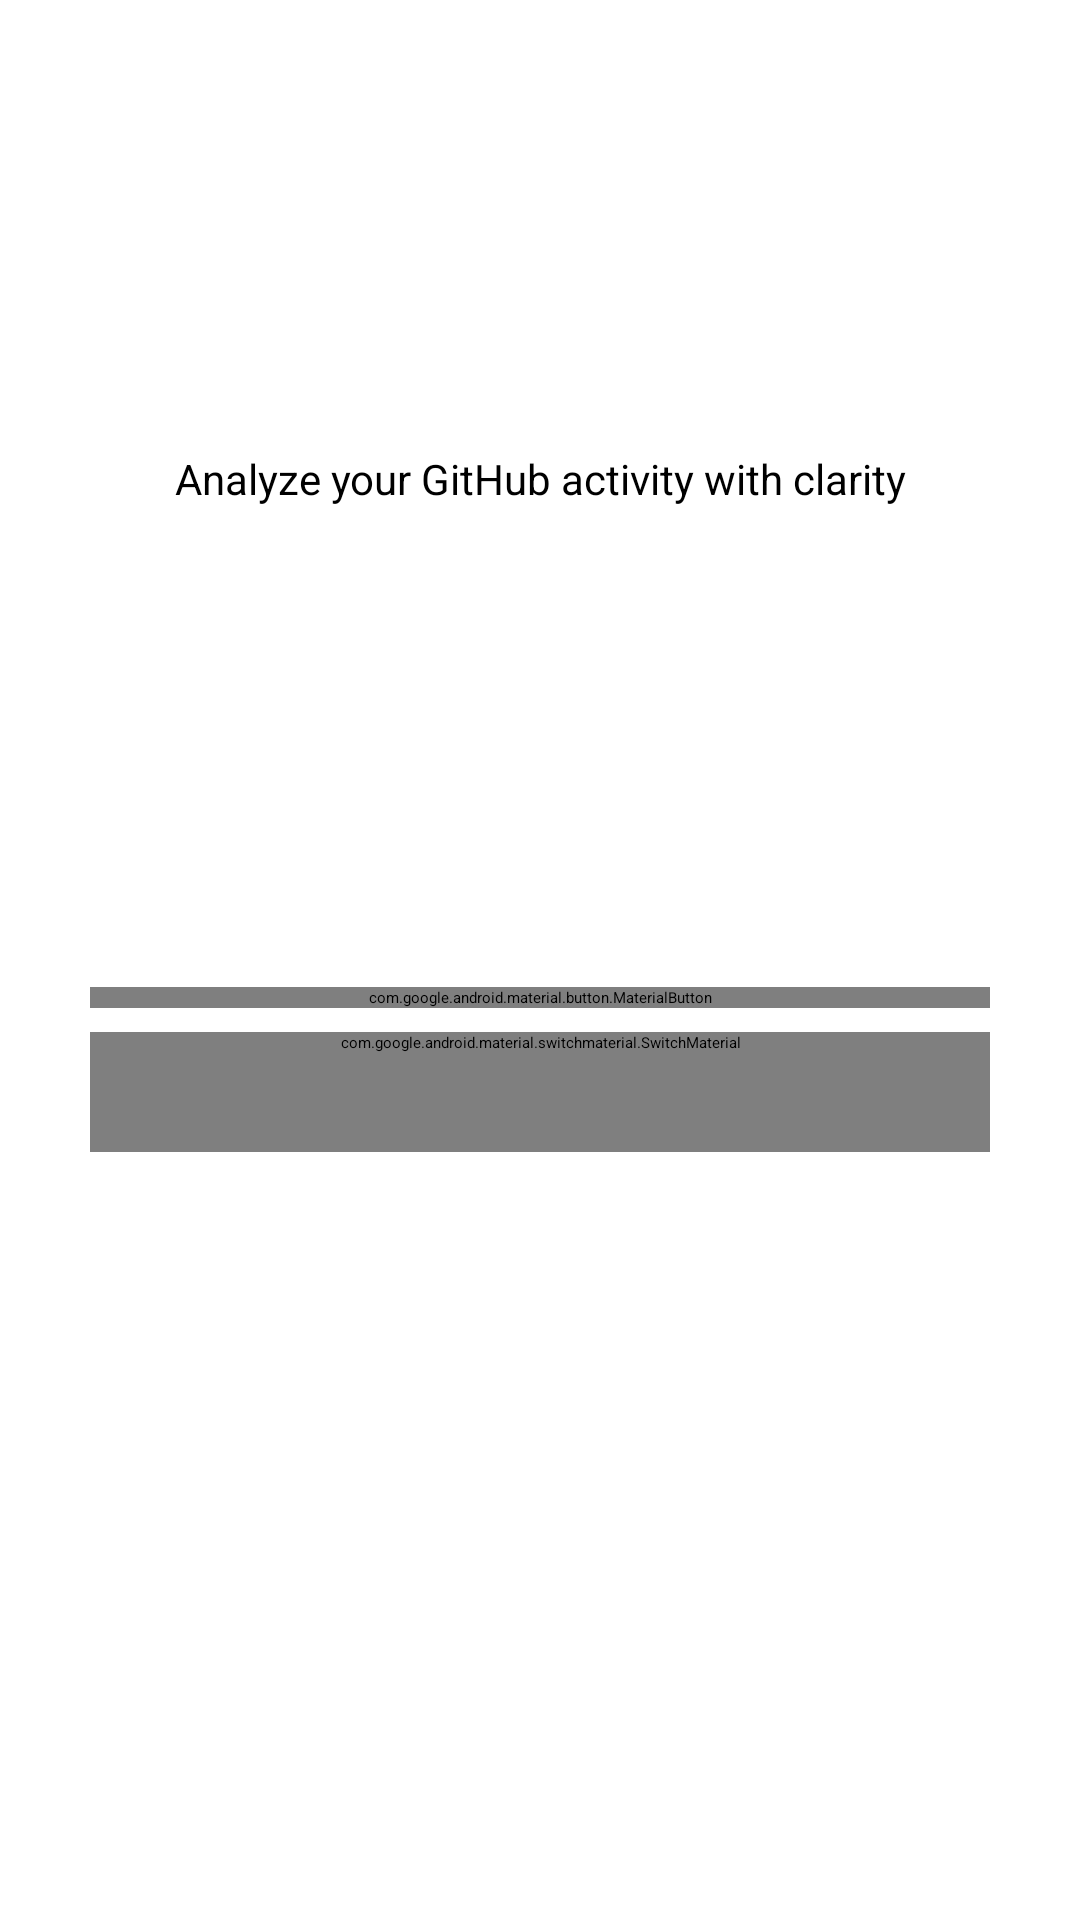

Layout XML and referenced resources for this Android screen:
<!-- AndroidManifest.xml: application theme Theme.App.Starting -->
<!-- res/layout/fragment_login.xml -->
<?xml version="1.0" encoding="utf-8"?>
<androidx.constraintlayout.widget.ConstraintLayout xmlns:android="http://schemas.android.com/apk/res/android"
    xmlns:app="http://schemas.android.com/apk/res-auto"
    xmlns:tools="http://schemas.android.com/tools"
    android:id="@+id/constraintLayout"
    android:layout_width="match_parent"
    android:layout_height="match_parent">

±    <TextView
        android:id="@+id/appName"
        android:layout_width="0dp"
        android:layout_height="wrap_content"
        android:layout_marginStart="30dp"
        android:layout_marginEnd="30dp"
        tools:text="GitStat"
        android:textAlignment="center"
        android:textColor="@color/black"
        android:textSize="30sp"
        android:textStyle="bold"
        app:layout_constraintTop_toTopOf="parent"
        app:layout_constraintBottom_toTopOf="@id/description"
        app:layout_constraintStart_toStartOf="parent"
        app:layout_constraintEnd_toEndOf="parent"
        app:layout_constraintVertical_bias="0.3"
        app:layout_constraintVertical_chainStyle="packed" />

    <TextView
        android:id="@+id/description"
        android:layout_width="0dp"
        android:layout_height="wrap_content"
        android:layout_marginStart="30dp"
        android:layout_marginEnd="30dp"
        android:text="@string/login_label"
        android:textAlignment="center"
        android:textColor="@color/black"
        android:textSize="14sp"
        android:textStyle="normal"
        app:layout_constraintTop_toBottomOf="@id/appName"
        app:layout_constraintBottom_toTopOf="@id/imageView"
        app:layout_constraintStart_toStartOf="parent"
        app:layout_constraintEnd_toEndOf="parent" />

    <ImageView
        android:id="@+id/imageView"
        android:layout_width="wrap_content"
        android:layout_height="150dp"
        android:padding="20dp"
        android:elevation="10dp"
        app:srcCompat="@drawable/ic_app"
        app:layout_constraintTop_toBottomOf="@id/description"
        app:layout_constraintBottom_toTopOf="@id/signInBtn"
        app:layout_constraintStart_toStartOf="parent"
        app:layout_constraintEnd_toEndOf="parent" />

    <com.google.android.material.button.MaterialButton
        android:id="@+id/signInBtn"
        android:layout_width="0dp"
        android:layout_height="wrap_content"
        android:layout_marginStart="30dp"
        android:layout_marginEnd="30dp"
        android:layout_marginTop="10dp"
        android:text="@string/sign_in"
        app:iconSize="20dp"
        app:iconPadding="16dp"
        app:iconGravity="textStart"
        app:icon="@drawable/ic_github_logo"
        app:layout_constraintTop_toBottomOf="@id/imageView"
        app:layout_constraintBottom_toTopOf="@id/scopesSwitch"
        app:layout_constraintStart_toStartOf="parent"
        app:layout_constraintEnd_toEndOf="parent" />

    <com.google.android.material.switchmaterial.SwitchMaterial
        style="@style/SwitchMenuItem"
        android:id="@+id/scopesSwitch"
        android:text="@string/private_repos_access"
        android:paddingStart="12dp"
        android:paddingEnd="12dp"
        android:textSize="16sp"
        android:textColor="@color/gray_500"
        android:minHeight="40dp"
        android:checked="false"
        android:background="@drawable/background_privacy_switch"
        android:layout_width="0dp"
        android:layout_height="wrap_content"
        android:layout_marginStart="30dp"
        android:layout_marginEnd="30dp"
        android:layout_marginTop="8dp"
        app:layout_constraintTop_toBottomOf="@id/signInBtn"
        app:layout_constraintBottom_toBottomOf="parent"
        app:layout_constraintStart_toStartOf="parent"
        app:layout_constraintEnd_toEndOf="parent" />

    <TextView
        android:layout_gravity="center_horizontal"
        android:textAlignment="center"
        android:textSize="16sp"
        android:layout_marginBottom="16dp"
        android:id="@+id/privacyPolicyView"
        android:layout_marginTop="8dp"
        android:layout_width="0dp"
        android:layout_height="wrap_content"
        app:layout_constraintStart_toStartOf="parent"
        app:layout_constraintEnd_toEndOf="parent"
        android:layout_marginStart="30dp"
        android:layout_marginEnd="30dp"
        app:layout_constraintBottom_toBottomOf="parent"
        android:textColor="@color/gray_300"
        tools:text="@string/privacy_policy_text"/>

    
    <FrameLayout
        android:id="@+id/loginProgressView"
        android:visibility="gone"
        android:layout_width="0dp"
        android:layout_height="0dp"
        android:background="#70FFFFFF"
        app:layout_constraintTop_toTopOf="parent"
        app:layout_constraintStart_toStartOf="parent"
        app:layout_constraintEnd_toEndOf="parent"
        app:layout_constraintBottom_toBottomOf="parent">

        <ProgressBar
            android:id="@+id/progressBar"
            android:layout_gravity="center"
            android:layout_width="50dp"
            android:layout_height="50dp"
            android:padding="5dp"
            android:indeterminateTint="@color/gray_400"/>

    </FrameLayout>

</androidx.constraintlayout.widget.ConstraintLayout>
<!-- resources referenced by this layout -->
<resources>
  <color name="black">#FF000000</color>
  <color name="gray_300">#595959</color>
  <color name="gray_400">#444444</color>
  <color name="gray_500">#343434</color>
  <!-- drawable background_privacy_switch (drawable) -->
  <?xml version="1.0" encoding="utf-8"?>
  <shape xmlns:android="http://schemas.android.com/apk/res/android">
      <solid android:color="@color/gray_50"/>
      <corners android:radius="@dimen/privacy_switch_corners"/>
  </shape>
  <!-- drawable ic_app: png bitmap (drawable, 23872 bytes) -->
  <string name="login_label">Analyze your GitHub activity with clarity</string>
  <string name="privacy_policy_text">Check how do we manage your data in the Privacy Policy.</string>
  <string name="private_repos_access">Private repos access</string>
  <string name="sign_in">Sign in with GitHub</string>
  <style name="SwitchMenuItem">
          <item name="switchPadding">16dp</item>
          <item name="android:textSize">18sp</item>
          <item name="android:textColor">@color/gray_500</item>
      </style>
  <style name="Theme.App.Starting" parent="Theme.SplashScreen">
          
          <item name="windowSplashScreenBackground">@color/primaryBackground</item>
          <item name="windowSplashScreenAnimatedIcon">@drawable/ic_splash</item>
  
          
          <item name="postSplashScreenTheme">@style/Theme.GitStat</item>
      </style>
  <color name="gray_50">#E1E1E1</color>
  <dimen name="privacy_switch_corners">16dp</dimen>
  <color name="primaryBackground">#FAFAFA</color>
  <!-- drawable ic_splash: png bitmap (drawable, 10547 bytes) -->
  <style name="Theme.GitStat" parent="Theme.MaterialComponents.Light.NoActionBar">
          
          <item name="colorPrimary">@color/gray_400</item>
          <item name="colorPrimaryVariant">@color/gray_500</item>
          <item name="colorOnPrimary">@color/white</item>
          
          <item name="colorSecondary">@color/gray_500</item>
          <item name="colorSecondaryVariant">@color/teal_700</item>
          <item name="colorOnSecondary">@color/black</item>
          
  
          <item name="android:windowBackground">@color/primaryBackground</item>
  
          <item name="materialButtonStyle">@style/PrimaryButton</item>
      </style>
  <color name="white">#FFFFFFFF</color>
  <color name="teal_700">#FF018786</color>
  <style name="PrimaryButton" parent="Widget.MaterialComponents.Button">
          <item name="cornerRadius">@dimen/primary_button_corner_radius</item>
          <item name="android:height">@dimen/primary_button_height</item>
          <item name="android:minHeight">@dimen/primary_button_height</item>
          <item name="android:textColor">@color/white</item>
          <item name="android:textAllCaps">false</item>
          <item name="android:textSize">@dimen/primary_button_text_size</item>
          <item name="backgroundTint">?attr/colorPrimary</item>
      </style>
  <dimen name="primary_button_corner_radius">16dp</dimen>
  <dimen name="primary_button_height">60dp</dimen>
  <dimen name="primary_button_text_size">16sp</dimen>
</resources>
